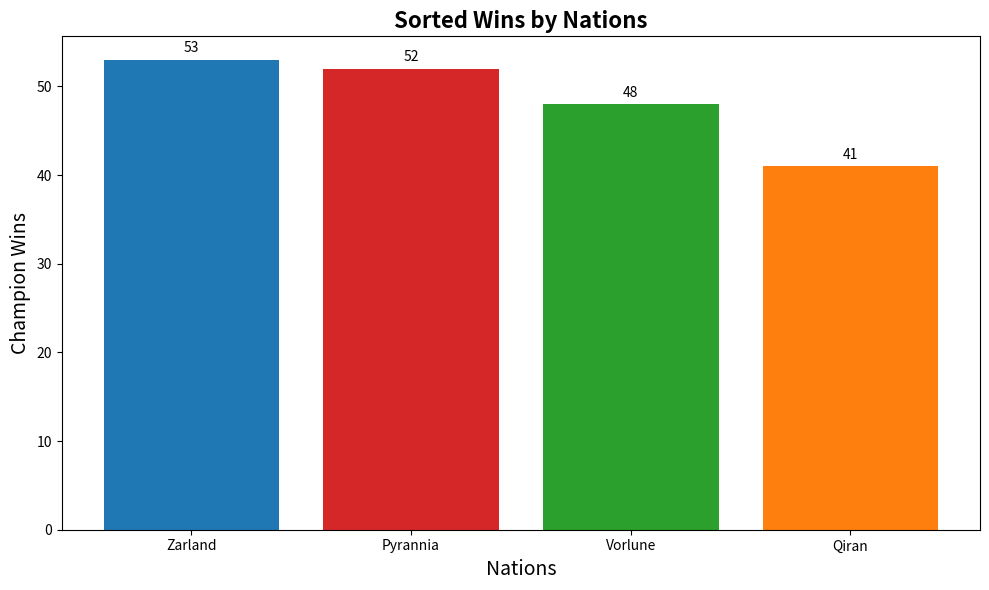

This chart was generated by the following Python code:
import matplotlib.pyplot as plt
import numpy as np

# Changing kingdom names and victory numbers manually
kingdoms = ['Zarland', 'Qiran', 'Vorlune', 'Pyrannia']
total_victories = np.array([53, 41, 48, 52])

# Sorting the changed arrays
sorted_indices = np.argsort(total_victories)[::-1]
sorted_kingdoms = [kingdoms[i] for i in sorted_indices]
sorted_victories = total_victories[sorted_indices]

# Colors remain the same, but they can be shuffled if necessary
colors = ['#1f77b4', '#ff7f0e', '#2ca02c', '#d62728']
sorted_colors = [colors[i] for i in sorted_indices]

fig, ax = plt.subplots(figsize=(10, 6))
ax.bar(sorted_kingdoms, sorted_victories, color=sorted_colors)

# Randomly altered textual elements
ax.set_xlabel('Nations', fontsize=14)
ax.set_ylabel('Champion Wins', fontsize=14)
ax.set_title('Sorted Wins by Nations', fontsize=16, fontweight='bold')

for i, victory in enumerate(sorted_victories):
    ax.text(i, victory + 0.5, str(victory), ha='center', va='bottom', fontsize=10, color='black')

plt.tight_layout()
plt.show()
